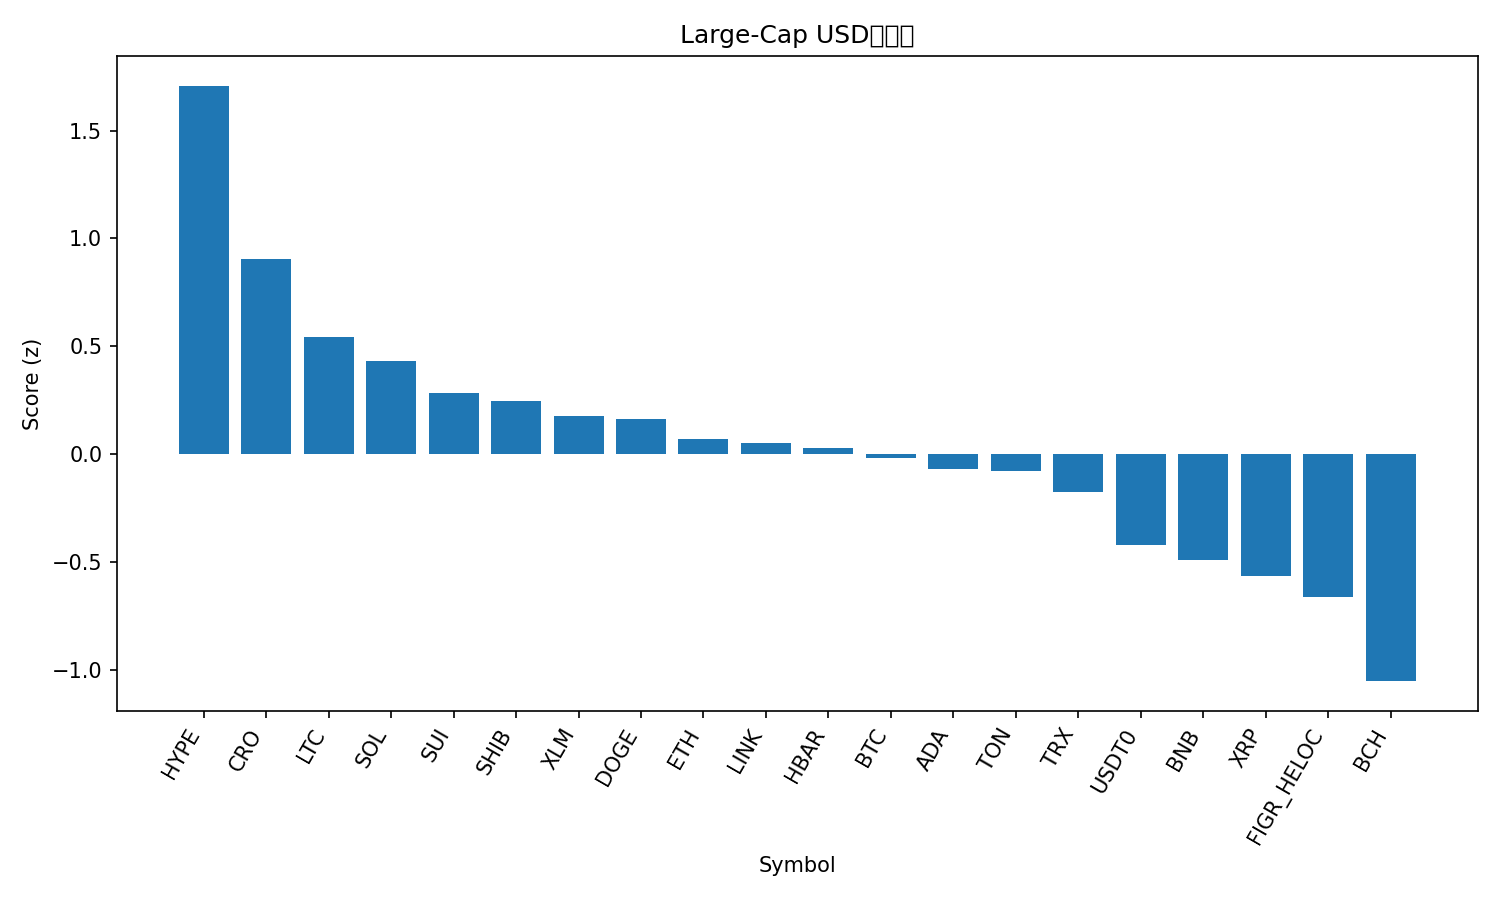

The table this chart was drawn from, first rows:
rank, name, symbol, price, pct_1h, pct_24h, pct_7d, pct_1h_vs_btc, pct_24h_vs_btc, pct_7d_vs_btc, market_cap_rank, market_cap, volume_usd, score
1, Hyperliquid, HYPE, 49.23, 0.3712, 8.946, 13.8, 0.7248, 5.425, 8.705, 17, 13342793691, 601988941, 1.707
2, Cronos, CRO, 0.2075, 0.1412, 7.059, 6.59, 0.4948, 3.538, 1.498, 32, 7230184006, 76126173, 0.9038
3, Litecoin, LTC, 117.8, -0.9754, 10.78, 11.73, -0.6218, 7.257, 6.64, 26, 8997259999, 1209979671, 0.5443
4, Solana, SOL, 223.6, -0.3502, 7.008, 6.444, 0.003306, 3.487, 1.351, 6, 121535081094, 8989760895, 0.4334
5, Sui, SUI, 3.55, -0.7561, 9.196, 6.081, -0.4025, 5.675, 0.9883, 20, 12862552311, 1249721978, 0.2838
6, Shiba Inu, SHIB, 1.255e-05, -0.2353, 5.743, 3.834, 0.1182, 2.222, -1.259, 31, 7395282438, 222352800, 0.249
7, Stellar, XLM, 0.4024, -1.118, 10.09, 8.76, -0.7649, 6.572, 3.667, 21, 12856229594, 422431298, 0.1773
8, Dogecoin, DOGE, 0.2529, -0.7869, 8.516, 5.864, -0.4334, 4.995, 0.7712, 8, 38233448732, 3226269928, 0.1636
9, Ethereum, ETH, 4373, -0.5832, 5.456, 6.704, -0.2297, 1.935, 1.611, 2, 527725613115, 46292290975, 0.07206
10, Chainlink, LINK, 22.63, -0.578, 6.131, 5.545, -0.2244, 2.61, 0.4523, 14, 15351983533, 888048841, 0.05382
11, Hedera, HBAR, 0.2265, -0.4745, 6.175, 2.949, -0.121, 2.655, -2.143, 25, 9602565128, 275809986, 0.02987
12, Bitcoin, BTC, 118623, -0.3535, 3.521, 5.093, 0.0, 0.0, 0.0, 1, 2363853817270, 74211939947, -0.01791
13, Cardano, ADA, 0.8523, -0.6613, 5.805, 5.523, -0.3077, 2.284, 0.4308, 11, 31185931024, 1301031113, -0.06584
14, Toncoin, TON, 2.8, -0.2373, 4.584, 0.1058, 0.1162, 1.064, -4.987, 33, 7050671912, 146473760, -0.07703
15, TRON, TRX, 0.3413, -0.1035, 2.057, 1.758, 0.2501, -1.464, -3.334, 10, 32299701121, 758373495, -0.1751
16, USDT0, USDT0, 1.0, -0.01525, 0.06289, -0.01346, 0.3383, -3.458, -5.106, 34, 6987163992, 589653117, -0.4208
17, BNB, BNB, 1030, -0.4236, 1.814, 2.116, -0.07003, -1.706, -2.976, 5, 143569791326, 1860358934, -0.4912
18, XRP, XRP, 2.96, -0.8071, 4.265, 1.9, -0.4536, 0.744, -3.193, 3, 177224230993, 6416600498, -0.5634
19, Figure Heloc, FIGR_HELOC, 1.011, -0.01127, -2.378, 1.072, 0.3423, -5.899, -4.021, 19, 12885545453, 19738891, -0.6618
20, Bitcoin Cash, BCH, 583.6, -1.351, 3.271, 5.192, -0.9978, -0.25, 0.09956, 22, 11627905852, 487619523, -1.051
21, Avalanche, AVAX, 30.66, -0.7961, 2.299, -5.377, -0.4425, -1.221, -10.47, 18, 12946291214, 1181706031, -1.156
